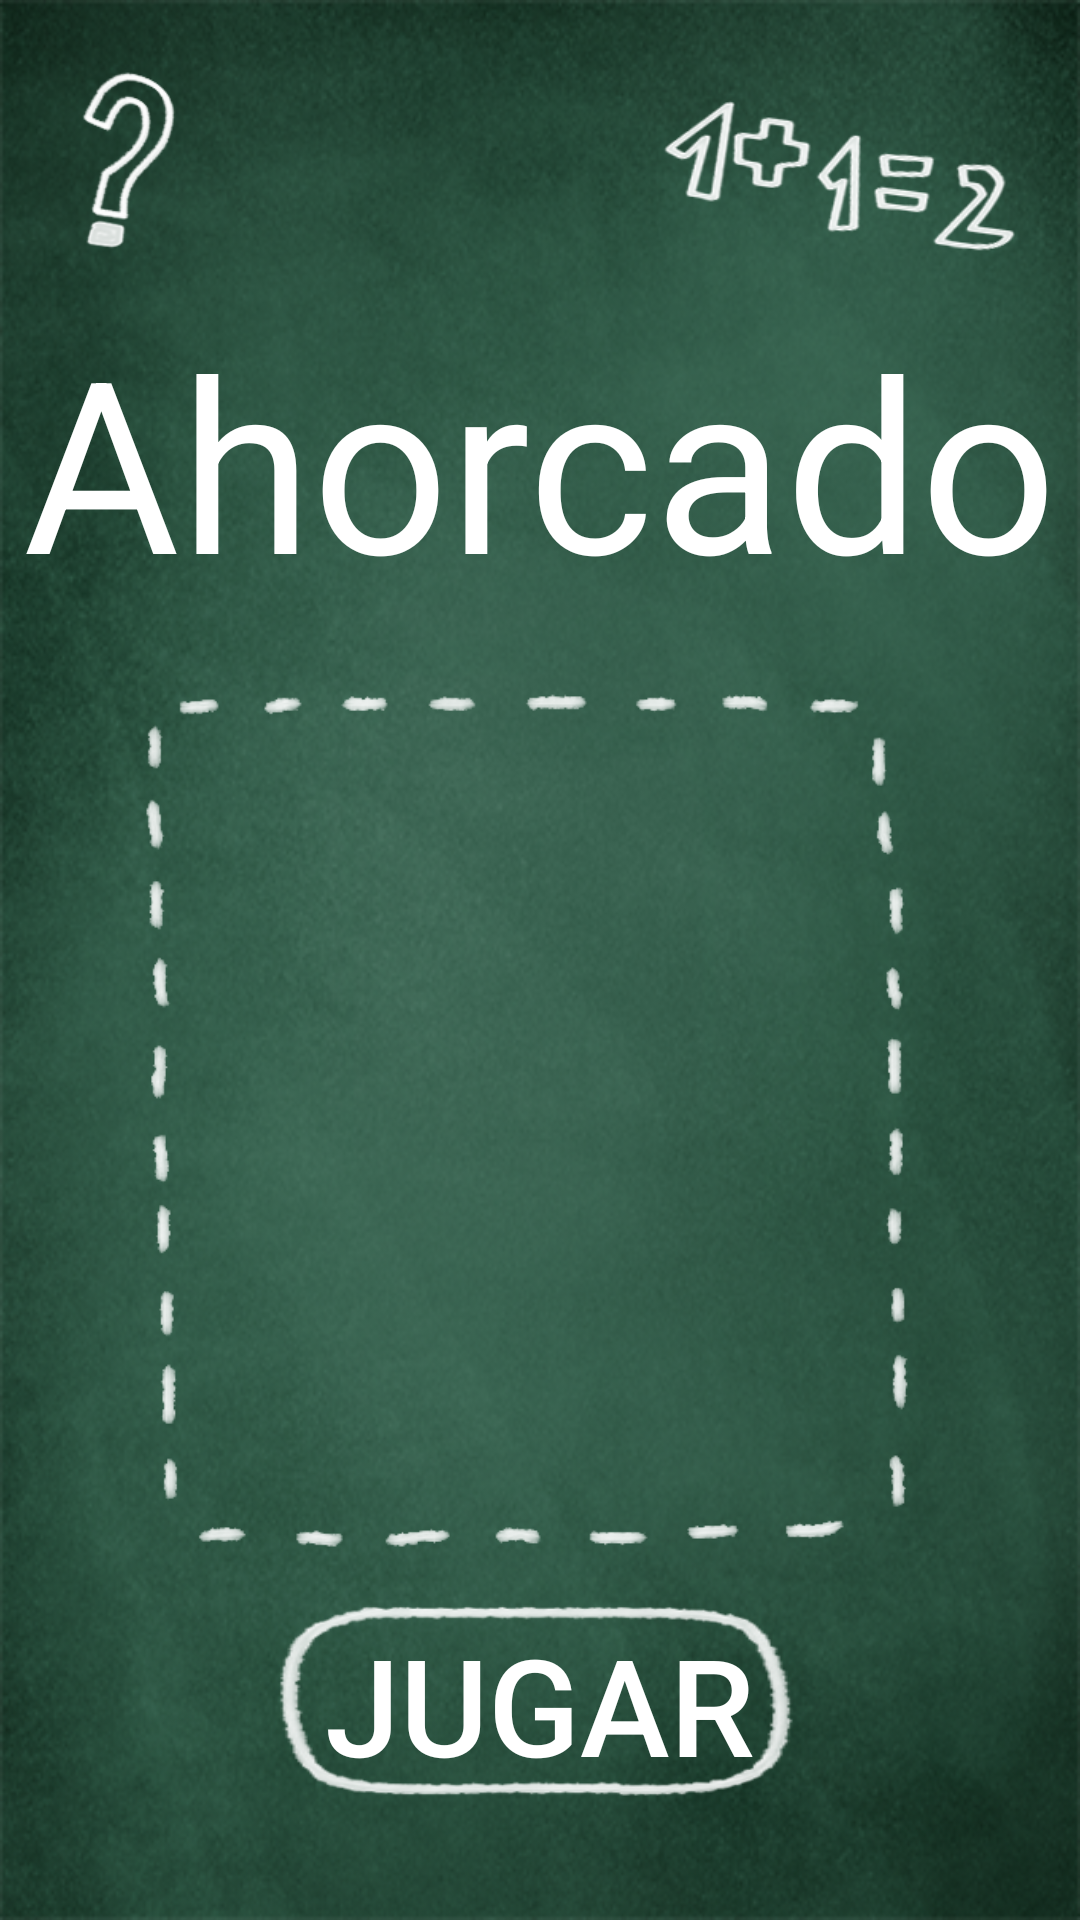

Layout XML and referenced resources for this Android screen:
<!-- AndroidManifest.xml: application theme AppTheme -->
<!-- res/layout/activity_main.xml -->
<?xml version="1.0" encoding="utf-8"?>
<androidx.constraintlayout.widget.ConstraintLayout xmlns:android="http://schemas.android.com/apk/res/android"
    xmlns:app="http://schemas.android.com/apk/res-auto"
    xmlns:tools="http://schemas.android.com/tools"
    android:layout_width="match_parent"
    android:layout_height="match_parent"
    tools:context=".MainActivity"
    android:background="@drawable/fondoverde">

    <TextView
        android:id="@+id/tv_tituloJuego"
        android:layout_width="wrap_content"
        android:layout_height="wrap_content"
        android:layout_marginTop="100dp"
        android:text="@string/app_name"
        android:textColor="#FFFFFF"
        android:textSize="80sp"
        app:layout_constraintEnd_toEndOf="parent"
        app:layout_constraintStart_toStartOf="parent"
        app:layout_constraintTop_toTopOf="parent" />

    <ImageView
        android:id="@+id/imageView2"
        android:layout_width="319dp"
        android:layout_height="321dp"
        app:layout_constraintEnd_toEndOf="parent"
        app:layout_constraintStart_toStartOf="parent"
        app:layout_constraintTop_toBottomOf="@+id/tv_tituloJuego"
        app:srcCompat="@drawable/lineas" />

    <ImageView
        android:id="@+id/imageView3"
        android:layout_width="138dp"
        android:layout_height="239dp"
        app:layout_constraintBottom_toBottomOf="@+id/imageView2"
        app:layout_constraintEnd_toEndOf="@+id/imageView2"
        app:layout_constraintStart_toStartOf="@+id/imageView2"
        app:layout_constraintTop_toTopOf="@+id/imageView2"
        app:layout_constraintVertical_bias="0.635"
        app:srcCompat="@drawable/munequito_entero" />

    <ImageView
        android:id="@+id/imageView"
        android:layout_width="wrap_content"
        android:layout_height="wrap_content"
        android:layout_marginStart="32dp"
        android:layout_marginTop="16dp"
        android:layout_marginBottom="16dp"
        app:layout_constraintBottom_toBottomOf="parent"
        app:layout_constraintStart_toStartOf="parent"
        app:layout_constraintTop_toBottomOf="@+id/bt_jugar"
        app:layout_constraintVertical_bias="0.51"
        app:srcCompat="@drawable/avioncito" />

    <ImageView
        android:id="@+id/imageView4"
        android:layout_width="164dp"
        android:layout_height="62dp"
        android:layout_marginTop="28dp"
        app:layout_constraintEnd_toEndOf="parent"
        app:layout_constraintHorizontal_bias="1.0"
        app:layout_constraintStart_toStartOf="parent"
        app:layout_constraintTop_toTopOf="parent"
        app:srcCompat="@drawable/numbers" />

    <ImageView
        android:id="@+id/imageView6"
        android:layout_width="50dp"
        android:layout_height="74dp"
        android:layout_marginStart="16dp"
        android:layout_marginTop="16dp"
        app:layout_constraintStart_toStartOf="parent"
        app:layout_constraintTop_toTopOf="parent"
        app:srcCompat="@drawable/question" />

    <Button
        android:id="@+id/bt_jugar"
        android:layout_width="202dp"
        android:layout_height="81dp"
        android:layout_marginBottom="68dp"
        android:background="@drawable/boton1"
        android:text="@string/bt_jugar"
        android:textColor="#FFFFFF"
        android:textSize="45sp"
        app:layout_constraintBottom_toBottomOf="parent"
        app:layout_constraintEnd_toEndOf="parent"
        app:layout_constraintStart_toStartOf="parent"
        app:layout_constraintTop_toBottomOf="@+id/imageView2"
        app:layout_constraintVertical_bias="0.0" />


</androidx.constraintlayout.widget.ConstraintLayout>
<!-- resources referenced by this layout -->
<resources>
  <!-- drawable avioncito: png bitmap (drawable, 2289 bytes) -->
  <!-- drawable boton1: png bitmap (drawable, 7600 bytes) -->
  <!-- drawable fondoverde: png bitmap (drawable, 290642 bytes) -->
  <!-- drawable lineas: png bitmap (drawable, 17298 bytes) -->
  <!-- drawable numbers: png bitmap (drawable, 10263 bytes) -->
  <!-- drawable question: png bitmap (drawable, 5413 bytes) -->
  <string name="app_name">Ahorcado</string>
  <string name="bt_jugar">Jugar</string>
  <style name="AppTheme" parent="Theme.AppCompat.Light.NoActionBar">
          <item name="colorPrimary">@color/colorPrimary</item>
          <item name="colorPrimaryDark">@color/colorPrimaryDark</item>
          <item name="colorAccent">@color/colorAccent</item>
      </style>
  <!-- not gathered from this repository: default colours our renderer supplied (Android Studio template values) -->
  <color name="colorPrimary">#FF6200EE</color>
  <color name="colorPrimaryDark">#FF3700B3</color>
  <color name="colorAccent">#FF03DAC5</color>
</resources>
